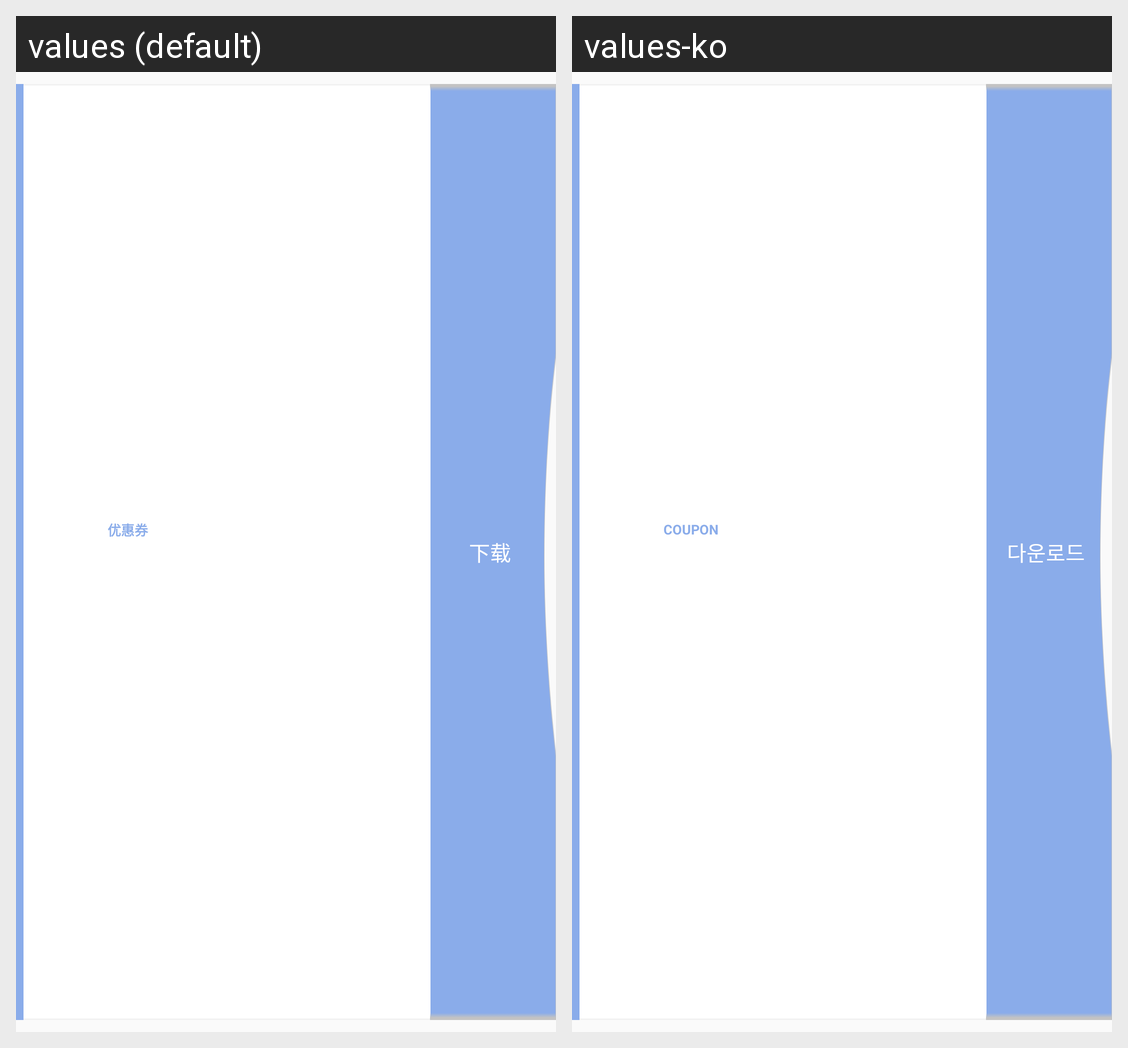

The same Android screen rendered under two of its app's locales, left to right. List the strings drawn on it with the default value and each locale's translation.
Android screen res/layout/view_detail_coupon.xml rendered under 2 locales, left to right: values (default), values-ko. Device: Nexus 5 (rendered at 1080×1920; each locale shown at half size, 540×960, under a caption strip naming it); theme AppTheme.
Strings drawn on this screen, with the default value and each locale's value (text and hints the layout hard-codes, and strings that could not be matched under every locale, appear in the picture but are not listed):

term_coupon_en
  values: 优惠券 
  values-ko: COUPON 

term_download
  values: 下载
  values-ko: 다운로드
